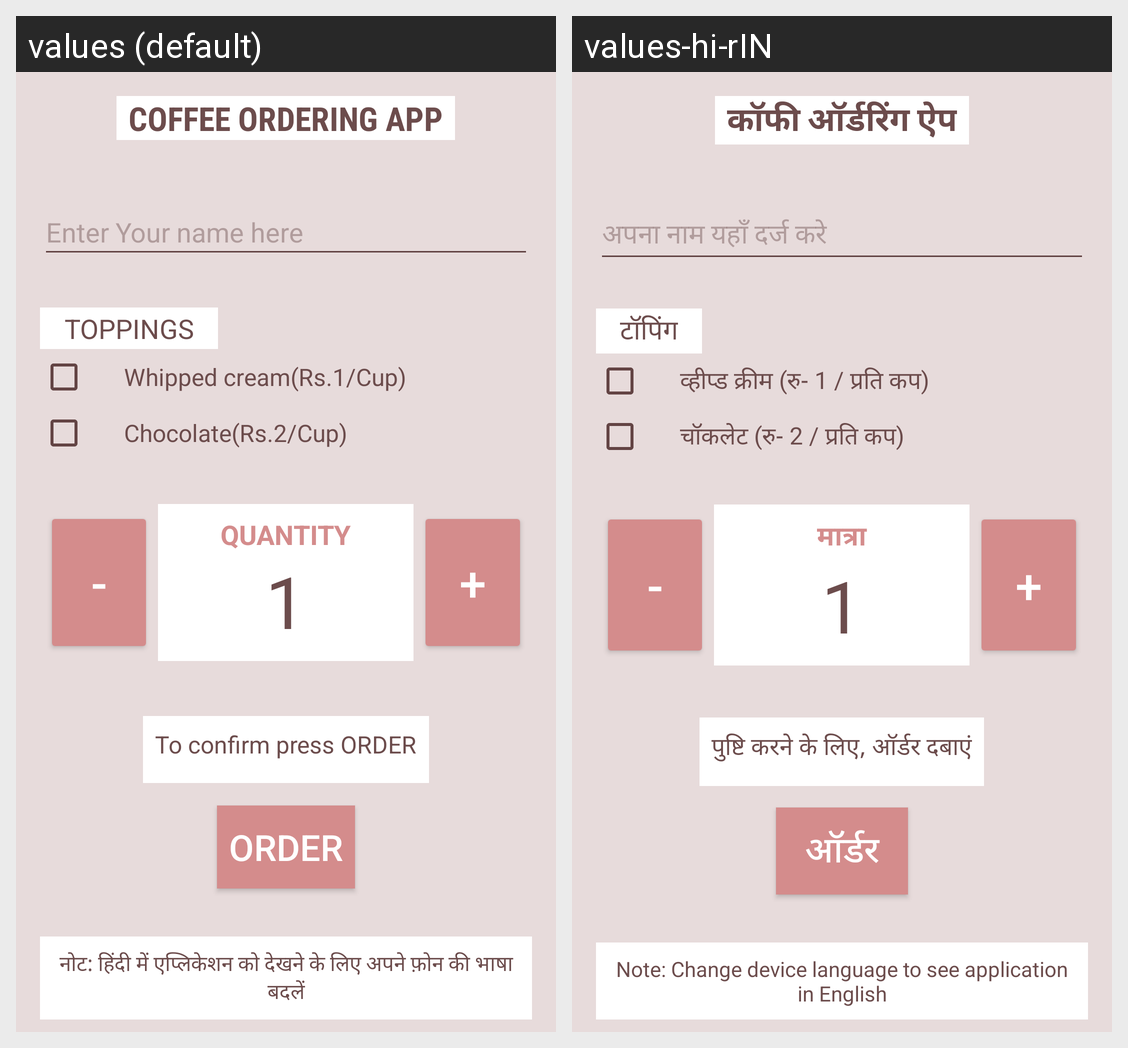

For this localized Android screen grid, give each drawn string resource with its value in every locale shown.
Android screen res/layout/activity_main.xml rendered under 2 locales, left to right: values (default), values-hi-rIN. Device: Nexus 5 (rendered at 1080×1920; each locale shown at half size, 540×960, under a caption strip naming it); theme AppTheme.
Strings drawn on this screen, with the default value and each locale's value (text and hints the layout hard-codes, and strings that could not be matched under every locale, appear in the picture but are not listed):

title
  values: Coffee Ordering App
  values-hi-rIN: कॉफी ऑर्डरिंग ऐप

editHint
  values: Enter Your name here
  values-hi-rIN: अपना नाम यहाँ दर्ज करे

topping
  values: toppings
  values-hi-rIN: टॉपिंग

whipped_cream
  values: Whipped cream(Rs.1/Cup)
  values-hi-rIN: व्हीप्ड क्रीम (रु- 1 / प्रति कप)

chocolate
  values: Chocolate(Rs.2/Cup)
  values-hi-rIN: चॉकलेट (रु- 2 / प्रति कप)

quant
  values: Quantity
  values-hi-rIN: मात्रा

orderSummary
  values: To confirm press ORDER
  values-hi-rIN: पुष्टि करने के लिए, ऑर्डर दबाएं

order
  values: Order
  values-hi-rIN: ऑर्डर

lang
  values: नोट: हिंदी में एप्लिकेशन को देखने के लिए अपने फ़ोन की भाषा बदलें
  values-hi-rIN: Note: Change device language to see application in English
